Photos from the image-classification dataset "dataset" in the GitHub repository Tanish9856/VantageSoilApp. Its 5 classes are: black soil, clay soil, laterite soil, sandy soil, non soil.

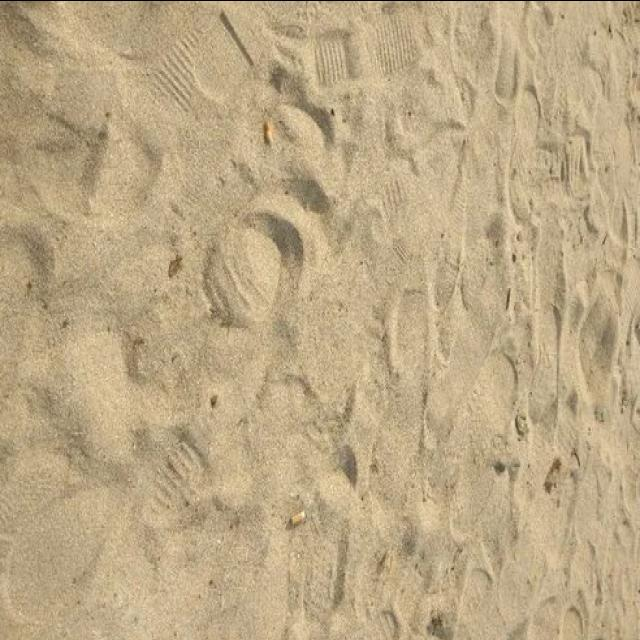
Label: sandy soil

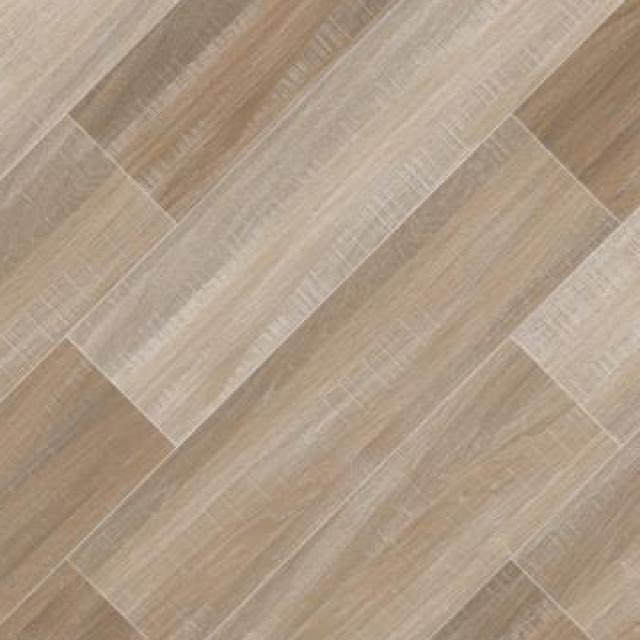
Label: non soil

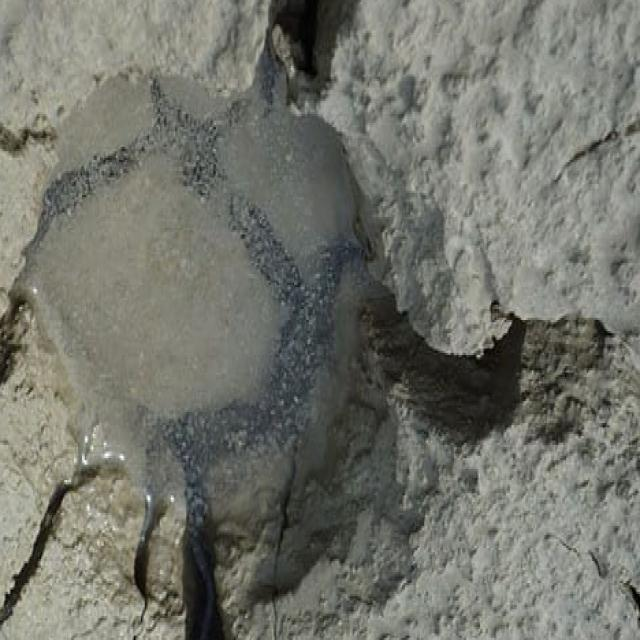
Label: clay soil

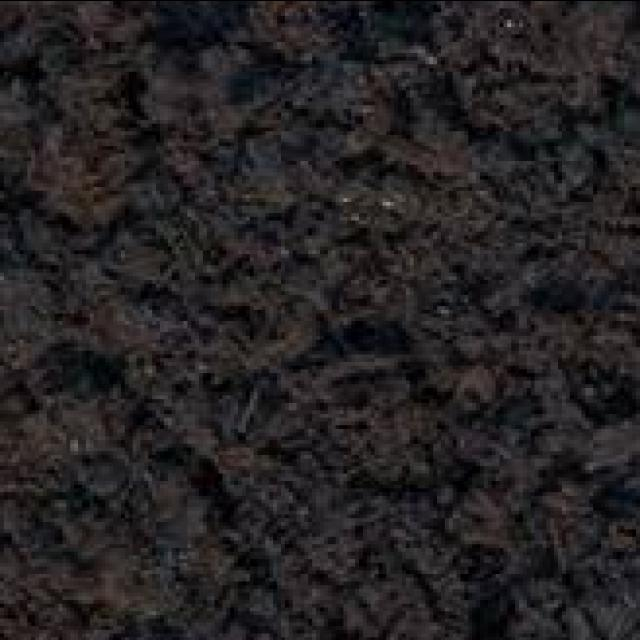
Label: black soil

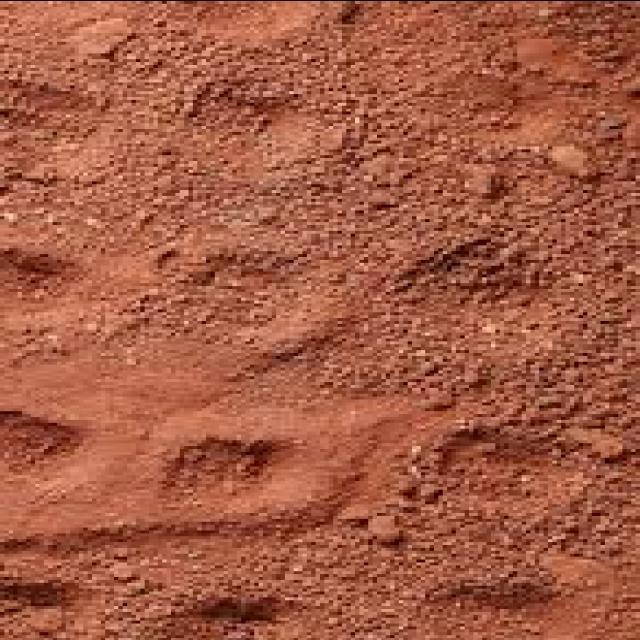
Label: laterite soil

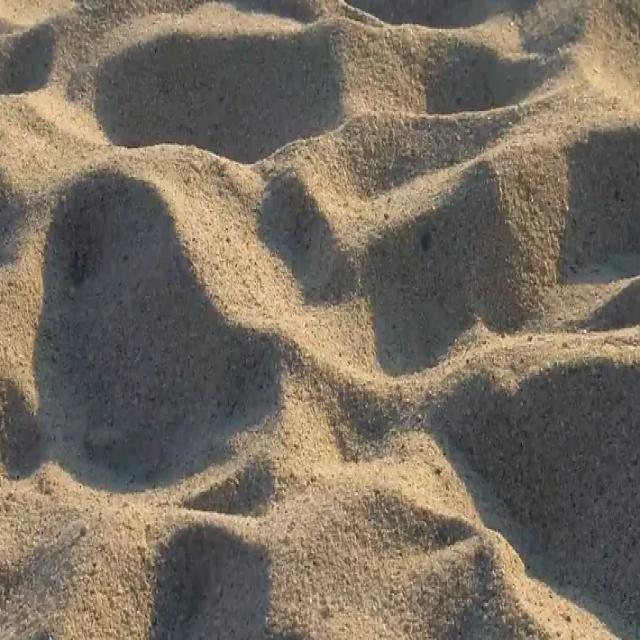
Label: sandy soil
